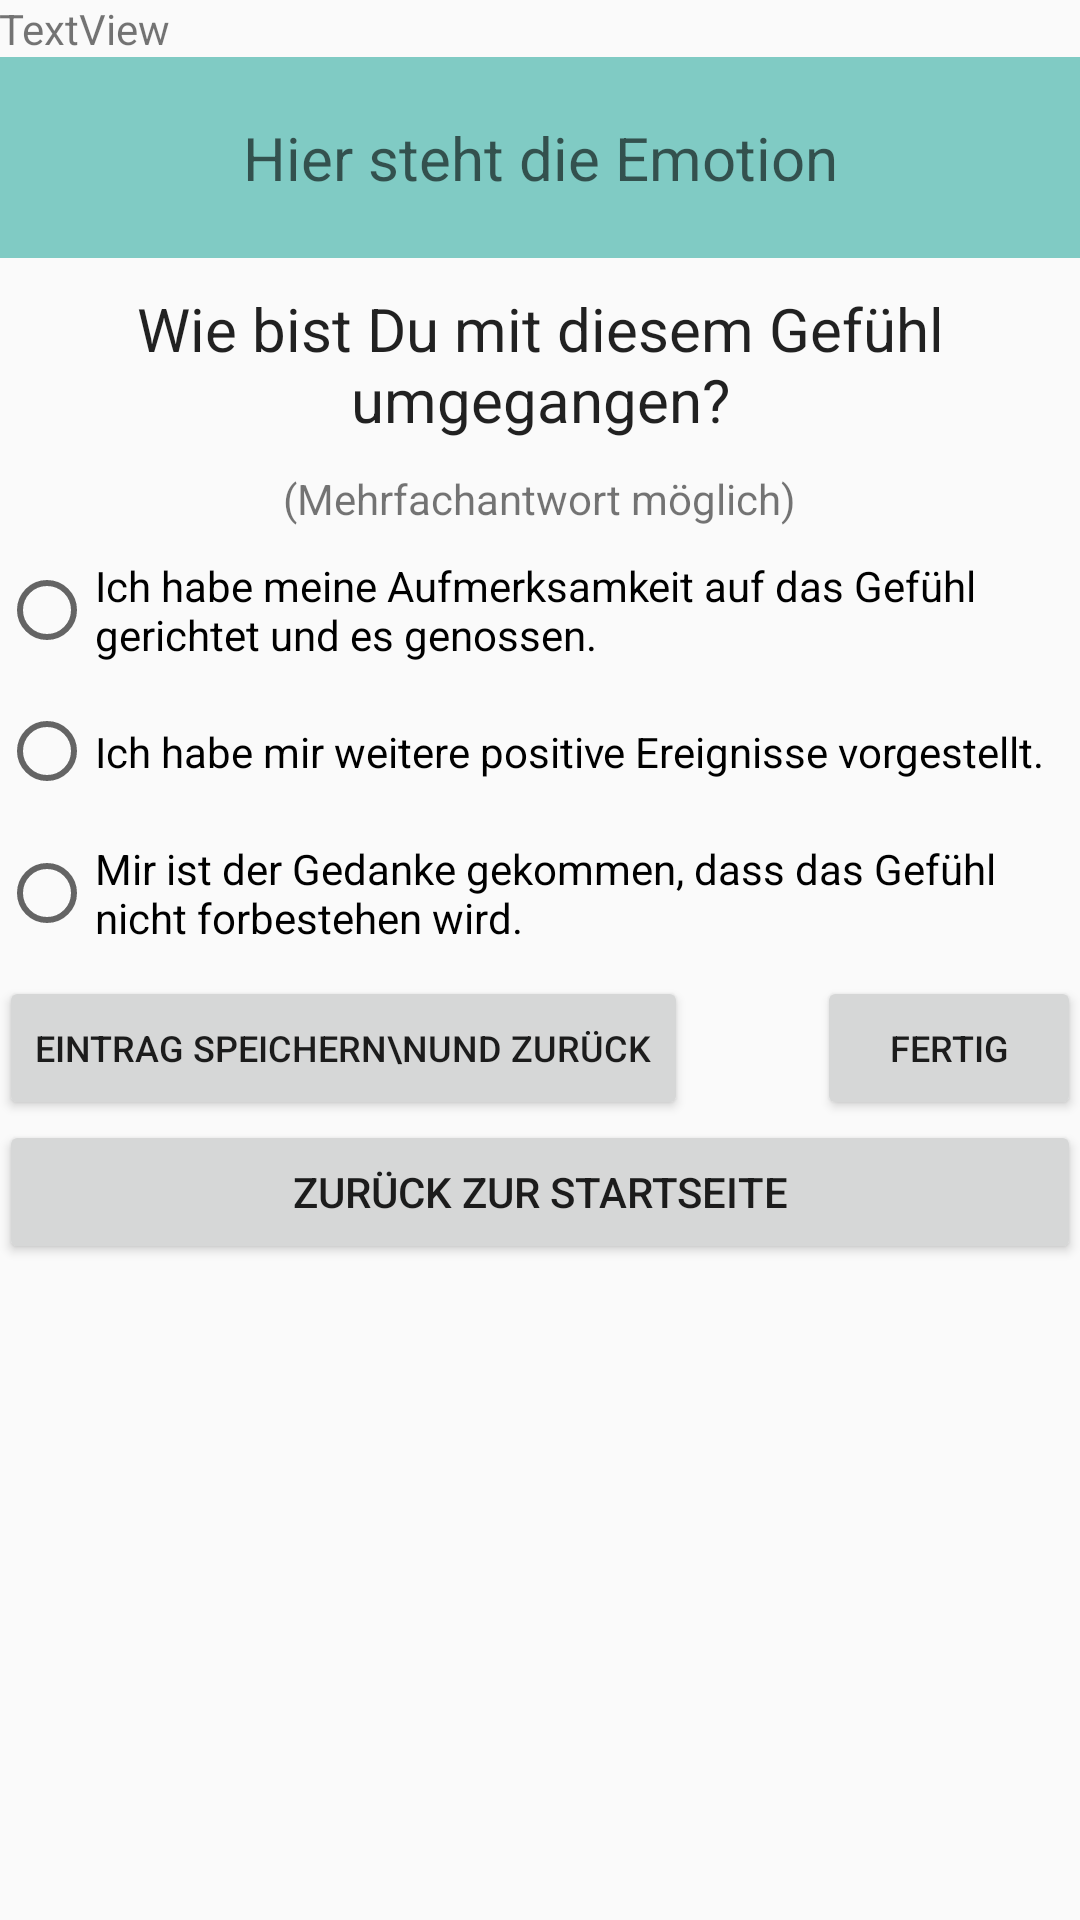

Here is an Android app screen rendered from its layout file. Give the layout XML and the strings, colors and styles it references.
<!-- AndroidManifest.xml: application theme AppTheme -->
<!-- res/layout/activity_umgang.xml -->
<?xml version="1.0" encoding="utf-8"?>
<ScrollView xmlns:android="http://schemas.android.com/apk/res/android"
            android:layout_width="match_parent"
            android:layout_height="match_parent" >
<RelativeLayout
    xmlns:android="http://schemas.android.com/apk/res/android"
    xmlns:tools="http://schemas.android.com/tools"
    android:layout_width="match_parent"
    android:layout_height="match_parent"
    android:paddingBottom="@dimen/activity_vertical_margin"
    android:paddingLeft="@dimen/activity_horizontal_margin"
    android:paddingRight="@dimen/activity_horizontal_margin"
    android:paddingTop="@dimen/activity_vertical_margin"
    tools:context="de.ur.emojicontrol2.UmgangPos">

    <TextView
        android:id="@+id/date4p"
        android:layout_width="match_parent"
        android:layout_height="wrap_content"
        android:layout_alignParentTop="true"
        android:layout_centerHorizontal="true"
        android:text="TextView"/>

    <TextView
        android:layout_width="match_parent"
        android:layout_height="wrap_content"
        android:textAppearance="?android:attr/textAppearanceLarge"
        android:id="@+id/headline4b"
        android:typeface="sans"
        android:textSize="20dp"
        android:textAlignment="center"
        android:hint="Hier steht die Emotion"
        android:padding="20dp"
        android:background="@color/accent_material_dark"
        android:layout_below="@+id/date4p"
        android:layout_alignParentLeft="true"
        android:layout_alignParentStart="true"/>

    <TextView
        android:id="@+id/question40"
        android:layout_width="match_parent"
        android:layout_height="wrap_content"
        android:layout_alignParentLeft="true"
        android:layout_alignParentStart="true"
        android:layout_below="@+id/headline4b"
        android:padding="10dp"
        android:paddingBottom="20dp"
        android:text="Wie bist Du mit diesem Gefühl umgegangen?"
        android:textAlignment="center"
        android:textAppearance="?android:attr/textAppearanceLarge"
        android:textSize="20dp"
        android:typeface="sans"/>

    <TextView
        android:id="@+id/textView16"
        android:layout_width="wrap_content"
        android:layout_height="wrap_content"
        android:layout_below="@+id/question40"
        android:layout_centerHorizontal="true"
        android:text="(Mehrfachantwort möglich)"
        android:textAppearance="?android:attr/textAppearanceSmall"/>

    <RadioButton
        android:id="@+id/radioButton4"
        android:layout_width="wrap_content"
        android:layout_height="wrap_content"
        android:layout_alignParentLeft="true"
        android:layout_alignParentStart="true"
        android:layout_below="@+id/textView16"
        android:checked="false"
        android:paddingBottom="10dp"
        android:paddingTop="10dp"
        android:text="Ich habe meine Aufmerksamkeit auf das Gefühl gerichtet und es genossen."/>

    <RadioButton
        android:id="@+id/radioButton5"
        android:layout_width="wrap_content"
        android:layout_height="wrap_content"
        android:layout_alignParentLeft="true"
        android:layout_alignParentStart="true"
        android:layout_below="@+id/radioButton4"
        android:checked="false"
        android:paddingBottom="10dp"
        android:paddingTop="10dp"
        android:text="Ich habe mir weitere positive Ereignisse vorgestellt."/>

    <RadioButton
        android:id="@+id/radioButton6"
        android:layout_width="wrap_content"
        android:layout_height="wrap_content"
        android:layout_alignParentLeft="true"
        android:layout_alignParentStart="true"
        android:layout_below="@+id/radioButton5"
        android:checked="false"
        android:paddingBottom="10dp"
        android:paddingTop="10dp"
        android:text="Mir ist der Gedanke gekommen, dass das Gefühl nicht forbestehen wird."/>

    <Button
        android:id="@+id/start4"
        android:layout_width="match_parent"
        android:layout_height="wrap_content"
        android:layout_alignParentEnd="false"
        android:layout_alignParentBottom="true"
        android:layout_below="@+id/back4"
        android:text="Zurück zur Startseite" />

    <Button
        android:id="@+id/back4"
        android:layout_width="wrap_content"
        android:layout_height="wrap_content"
        android:layout_alignParentLeft="true"
        android:layout_alignParentStart="true"
        android:layout_below="@+id/radioButton6"
        android:text="Eintrag speichern\nund zurück"
        android:textSize="12dp"/>

    <Button
        android:id="@+id/button5"
        android:layout_width="wrap_content"
        android:layout_height="wrap_content"
        android:layout_alignParentEnd="true"
        android:layout_alignParentRight="true"
        android:layout_below="@+id/radioButton6"
        android:text="FERTIG"
        android:textSize="12dp"/>


</RelativeLayout>
</ScrollView>
<!-- resources referenced by this layout -->
<resources>
  <style name="AppTheme" parent="Theme.AppCompat.Light.DarkActionBar">
          
          <item name="colorPrimary">@color/colorPrimary</item>
          <item name="colorPrimaryDark">@color/colorPrimaryDark</item>
          <item name="colorAccent">@color/colorAccent</item>
      </style>
  <!-- not gathered from this repository: default colours our renderer supplied (Android Studio template values) -->
  <color name="colorPrimary">#FF6200EE</color>
  <color name="colorPrimaryDark">#FF3700B3</color>
  <color name="colorAccent">#FF03DAC5</color>
</resources>
